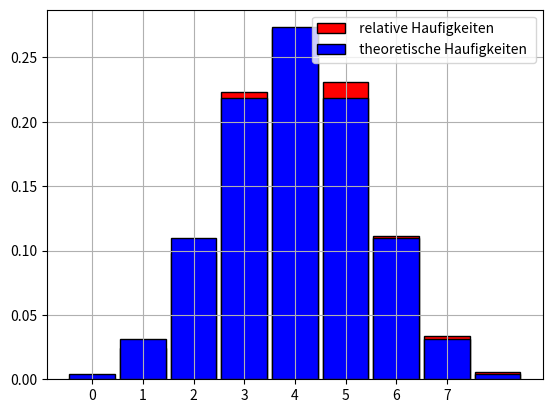

Write the Python code that produced this figure.
from scipy.stats import binom
import numpy
from matplotlib.pyplot import bar, show, hist, grid, legend, xticks

N=1000
n=8; p= 0.5
X = binom.rvs(n, p, size= N)
print("zufallige Werte fur X:")
print(X)
w=binom.pmf(5,n,p)  
print("P( X =",5,f")={w:.6f}")

z, count = numpy.unique(X, return_counts=True)
d = dict([(z[i], count[i] / N) for i in range(0, len(z))])

bar(
    z,
    count / N,
    width=0.9,
    color="red",
    edgecolor="black",
    label=" relative Haufigkeiten ",
)

D = {k: binom.pmf(k, n, p) for k in range(0, n + 1)};

bar(
    D.keys(),
    D.values(),
    width=0.9,
    color="blue",
    edgecolor="black",
    label=" theoretische Haufigkeiten ",
)

legend(loc="upper right")
xticks(range(0, 8))
grid()
show()
